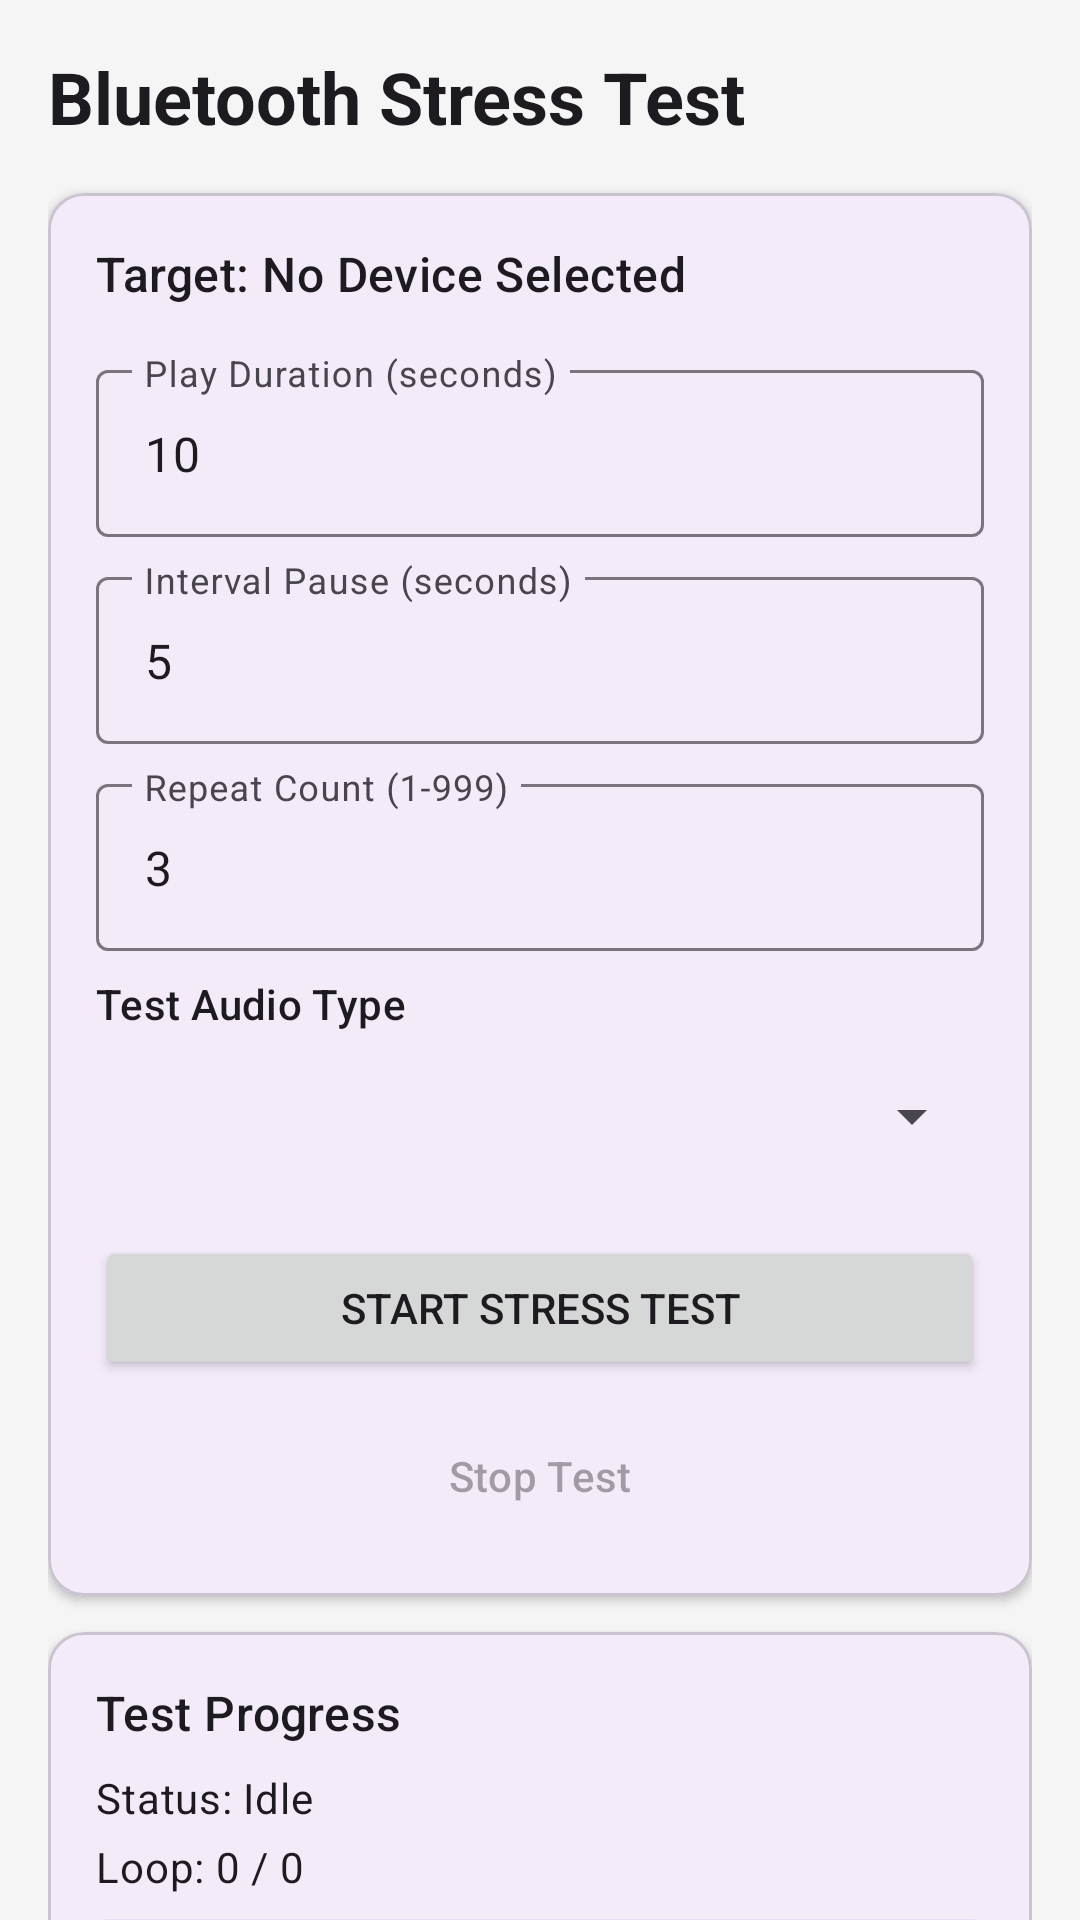

The Android layout XML behind this screen, and the referenced resources:
<!-- AndroidManifest.xml: application theme Theme.BTAndroidAgent -->
<!-- res/layout/activity_stress_test.xml -->
<?xml version="1.0" encoding="utf-8"?>
<androidx.core.widget.NestedScrollView xmlns:android="http://schemas.android.com/apk/res/android"
    xmlns:app="http://schemas.android.com/apk/res-auto"
    android:layout_width="match_parent"
    android:layout_height="match_parent"
    android:background="#F5F5F5">

    <LinearLayout
        android:layout_width="match_parent"
        android:layout_height="wrap_content"
        android:orientation="vertical"
        android:padding="16dp">

        <TextView
            android:layout_width="wrap_content"
            android:layout_height="wrap_content"
            android:text="Bluetooth Stress Test"
            android:textAppearance="@style/TextAppearance.Material3.HeadlineSmall"
            android:textStyle="bold"
            android:layout_marginBottom="16dp"/>

        <com.google.android.material.card.MaterialCardView
            android:layout_width="match_parent"
            android:layout_height="wrap_content"
            android:layout_marginBottom="12dp"
            app:cardCornerRadius="12dp"
            app:cardElevation="2dp">

            <LinearLayout
                android:layout_width="match_parent"
                android:layout_height="wrap_content"
                android:orientation="vertical"
                android:padding="16dp">

                <TextView
                    android:id="@+id/targetDeviceName"
                    android:layout_width="wrap_content"
                    android:layout_height="wrap_content"
                    android:text="Target: No Device Selected"
                    android:textAppearance="@style/TextAppearance.Material3.TitleMedium"
                    android:layout_marginBottom="16dp"/>

                <com.google.android.material.textfield.TextInputLayout
                    android:layout_width="match_parent"
                    android:layout_height="wrap_content"
                    android:hint="Play Duration (seconds)"
                    style="@style/Widget.Material3.TextInputLayout.OutlinedBox"
                    android:layout_marginBottom="8dp">
                    <com.google.android.material.textfield.TextInputEditText
                        android:id="@+id/playDurationInput"
                        android:layout_width="match_parent"
                        android:layout_height="wrap_content"
                        android:inputType="number"
                        android:text="10"/>
                </com.google.android.material.textfield.TextInputLayout>

                <com.google.android.material.textfield.TextInputLayout
                    android:layout_width="match_parent"
                    android:layout_height="wrap_content"
                    android:hint="Interval Pause (seconds)"
                    style="@style/Widget.Material3.TextInputLayout.OutlinedBox"
                    android:layout_marginBottom="8dp">
                    <com.google.android.material.textfield.TextInputEditText
                        android:id="@+id/pauseDurationInput"
                        android:layout_width="match_parent"
                        android:layout_height="wrap_content"
                        android:inputType="number"
                        android:text="5"/>
                </com.google.android.material.textfield.TextInputLayout>

                <com.google.android.material.textfield.TextInputLayout
                    android:layout_width="match_parent"
                    android:layout_height="wrap_content"
                    android:hint="Repeat Count (1-999)"
                    style="@style/Widget.Material3.TextInputLayout.OutlinedBox"
                    android:layout_marginBottom="8dp">
                    <com.google.android.material.textfield.TextInputEditText
                        android:id="@+id/repeatCountInput"
                        android:layout_width="match_parent"
                        android:layout_height="wrap_content"
                        android:inputType="number"
                        android:text="3"/>
                </com.google.android.material.textfield.TextInputLayout>

                <TextView
                    android:layout_width="wrap_content"
                    android:layout_height="wrap_content"
                    android:text="Test Audio Type"
                    android:textAppearance="@style/TextAppearance.Material3.LabelLarge"
                    android:layout_marginBottom="4dp"/>

                <Spinner
                    android:id="@+id/audioSelector"
                    android:layout_width="match_parent"
                    android:layout_height="wrap_content"
                    android:layout_marginBottom="16dp"
                    android:minHeight="48dp" />

                <Button
                    android:id="@+id/startTestButton"
                    android:layout_width="match_parent"
                    android:layout_height="wrap_content"
                    android:text="Start Stress Test" />

                <Button
                    android:id="@+id/stopTestButton"
                    style="@style/Widget.Material3.Button.TonalButton"
                    android:layout_width="match_parent"
                    android:layout_height="wrap_content"
                    android:layout_marginTop="8dp"
                    android:text="Stop Test"
                    android:enabled="false" />
            </LinearLayout>
        </com.google.android.material.card.MaterialCardView>

        <com.google.android.material.card.MaterialCardView
            android:layout_width="match_parent"
            android:layout_height="wrap_content"
            app:cardCornerRadius="12dp"
            app:cardElevation="2dp">

            <LinearLayout
                android:layout_width="match_parent"
                android:layout_height="wrap_content"
                android:orientation="vertical"
                android:padding="16dp">

                <TextView
                    android:layout_width="wrap_content"
                    android:layout_height="wrap_content"
                    android:text="Test Progress"
                    android:textAppearance="@style/TextAppearance.Material3.TitleMedium"
                    android:layout_marginBottom="8dp"/>

                <TextView
                    android:id="@+id/testStatusText"
                    android:layout_width="match_parent"
                    android:layout_height="wrap_content"
                    android:text="Status: Idle"
                    android:textAppearance="@style/TextAppearance.Material3.BodyMedium"
                    android:layout_marginBottom="4dp"/>

                <TextView
                    android:id="@+id/loopProgressText"
                    android:layout_width="match_parent"
                    android:layout_height="wrap_content"
                    android:text="Loop: 0 / 0"
                    android:textAppearance="@style/TextAppearance.Material3.BodyMedium"
                    android:layout_marginBottom="8dp"/>

                <com.google.android.material.progressindicator.LinearProgressIndicator
                    android:id="@+id/testProgressBar"
                    android:layout_width="match_parent"
                    android:layout_height="wrap_content"
                    android:layout_marginBottom="16dp"
                    android:progress="0"
                    app:trackThickness="8dp"
                    app:trackCornerRadius="4dp" />

                <TextView
                    android:layout_width="wrap_content"
                    android:layout_height="wrap_content"
                    android:text="Test Logs"
                    android:textAppearance="@style/TextAppearance.Material3.LabelLarge"
                    android:layout_marginBottom="4dp"/>

                <TextView
                    android:id="@+id/testLogText"
                    android:layout_width="match_parent"
                    android:layout_height="300dp"
                    android:background="#000000"
                    android:textColor="#00FF00"
                    android:padding="8dp"
                    android:fontFamily="monospace"
                    android:textSize="10sp"
                    android:scrollbars="vertical"
                    android:text="Log initialized...\n" />
            </LinearLayout>
        </com.google.android.material.card.MaterialCardView>

    </LinearLayout>
</androidx.core.widget.NestedScrollView>
<!-- resources referenced by this layout -->
<resources>
  <style name="Theme.BTAndroidAgent" parent="Theme.Material3.DayNight.NoActionBar">
          <item name="android:statusBarColor" tools:targetApi="l">?android:colorBackground</item>
      </style>
</resources>
